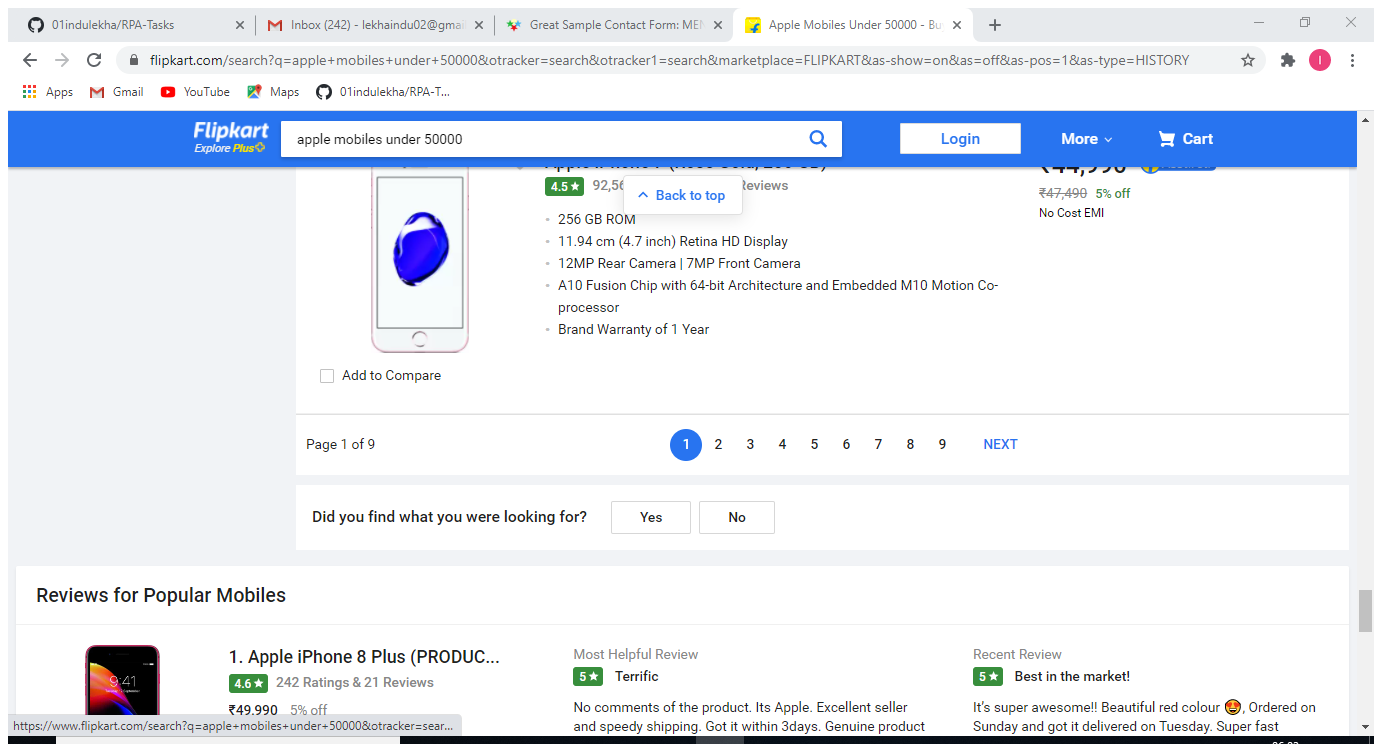
Workflow: Scraping the data from the Grid

Step 1: Attach Browser 'AppleMobi Page' in window 'Apple Mobiles Under 50000 - Buy Products Online at Best Price in India - All Categories | Flipkart.com' (chrome.exe)

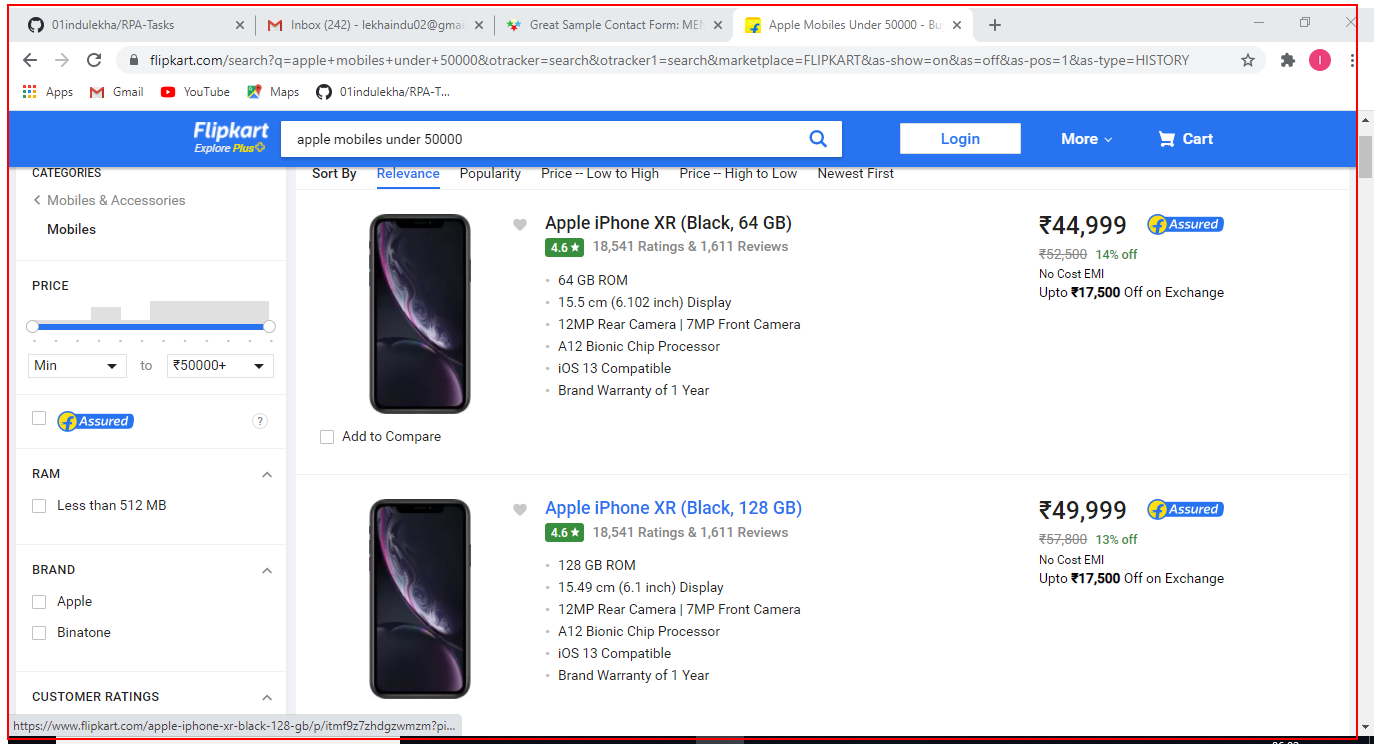
Step 2: get-text from the element 'container'